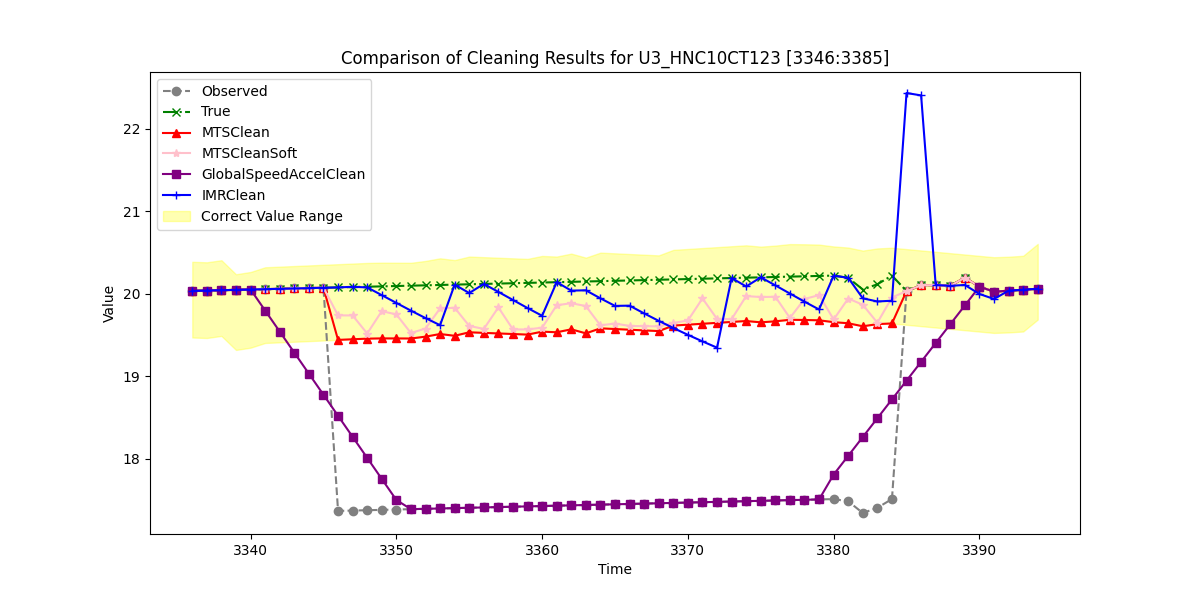

The table this chart was drawn from, first rows:
, Observed, True, MTSClean, MTSCleanSoft, GlobalSpeedAccelClean, IMRClean
3336, 20.03, 20.03, 20.03, 20.03, 20.03, 20.03
3337, 20.04, 20.04, 20.04, 20.04, 20.04, 20.04
3338, 20.04, 20.04, 20.04, 20.04, 20.04, 20.04
3339, 20.05, 20.05, 20.05, 20.05, 20.05, 20.05
3340, 20.05, 20.05, 20.05, 20.05, 20.05, 20.05
3341, 20.06, 20.06, 20.06, 20.06, 19.8, 20.06
3342, 20.06, 20.06, 20.06, 20.06, 19.54, 20.06
3343, 20.06, 20.06, 20.06, 20.06, 19.29, 20.06
3344, 20.07, 20.07, 20.07, 20.07, 19.03, 20.07
3345, 20.07, 20.07, 20.07, 20.07, 18.77, 20.07
3346, 17.37, 20.08, 19.44, 19.74, 18.52, 20.08
3347, 17.37, 20.08, 19.45, 19.74, 18.26, 20.08
3348, 17.37, 20.08, 19.45, 19.52, 18.01, 20.08
3349, 17.38, 20.09, 19.46, 19.79, 17.75, 19.98
3350, 17.38, 20.09, 19.46, 19.75, 17.5, 19.89
3351, 17.39, 20.1, 19.46, 19.52, 17.39, 19.79
3352, 17.39, 20.1, 19.48, 19.58, 17.39, 19.7
3353, 17.39, 20.11, 19.51, 19.82, 17.39, 19.62
3354, 17.4, 20.11, 19.49, 19.83, 17.4, 20.11
3355, 17.4, 20.11, 19.53, 19.61, 17.4, 20.01
3356, 17.41, 20.12, 19.53, 19.57, 17.41, 20.12
3357, 17.41, 20.12, 19.52, 19.83, 17.41, 20.02
3358, 17.42, 20.13, 19.51, 19.57, 17.42, 19.92
3359, 17.42, 20.13, 19.5, 19.57, 17.42, 19.83
3360, 17.42, 20.14, 19.54, 19.59, 17.42, 19.73
3361, 17.43, 20.14, 19.53, 19.86, 17.43, 20.14
3362, 17.43, 20.14, 19.57, 19.89, 17.43, 20.04
3363, 17.44, 20.15, 19.52, 19.85, 17.44, 20.04
3364, 17.44, 20.15, 19.58, 19.62, 17.44, 19.94
3365, 17.45, 20.16, 19.57, 19.64, 17.45, 19.85
3366, 17.45, 20.16, 19.56, 19.61, 17.45, 19.86
3367, 17.45, 20.17, 19.55, 19.61, 17.45, 19.76
3368, 17.46, 20.17, 19.55, 19.6, 17.46, 19.67
3369, 17.46, 20.17, 19.61, 19.64, 17.46, 19.58
3370, 17.47, 20.18, 19.62, 19.68, 17.47, 19.5
3371, 17.47, 20.18, 19.64, 19.94, 17.47, 19.42
3372, 17.47, 20.19, 19.65, 19.69, 17.47, 19.35
3373, 17.48, 20.19, 19.66, 19.69, 17.48, 20.19
3374, 17.48, 20.19, 19.67, 19.97, 17.48, 20.09
3375, 17.49, 20.2, 19.65, 19.96, 17.49, 20.2
3376, 17.49, 20.2, 19.67, 19.96, 17.49, 20.1
3377, 17.5, 20.21, 19.68, 19.71, 17.5, 20
3378, 17.5, 20.21, 19.68, 19.94, 17.5, 19.9
3379, 17.5, 20.22, 19.68, 19.98, 17.5, 19.81
3380, 17.51, 20.22, 19.66, 19.69, 17.81, 20.22
3381, 17.48, 20.19, 19.64, 19.94, 18.03, 20.19
3382, 17.34, 20.05, 19.6, 19.87, 18.26, 19.94
3383, 17.4, 20.11, 19.63, 19.65, 18.49, 19.91
3384, 17.51, 20.22, 19.64, 19.95, 18.72, 19.91
3385, 20.03, 20.03, 20.03, 20.03, 18.95, 22.44
3386, 20.1, 20.1, 20.1, 20.1, 19.17, 22.41
3387, 20.11, 20.11, 20.11, 20.11, 19.4, 20.11
3388, 20.1, 20.1, 20.1, 20.1, 19.63, 20.1
3389, 20.19, 20.19, 20.19, 20.19, 19.86, 20.11
3390, 20.09, 20.09, 20.09, 20.09, 20.09, 20
3391, 20.03, 20.03, 20.03, 20.03, 20.03, 19.94
3392, 20.04, 20.04, 20.04, 20.04, 20.04, 20.04
3393, 20.05, 20.05, 20.05, 20.05, 20.05, 20.05
3394, 20.06, 20.06, 20.06, 20.06, 20.06, 20.06
